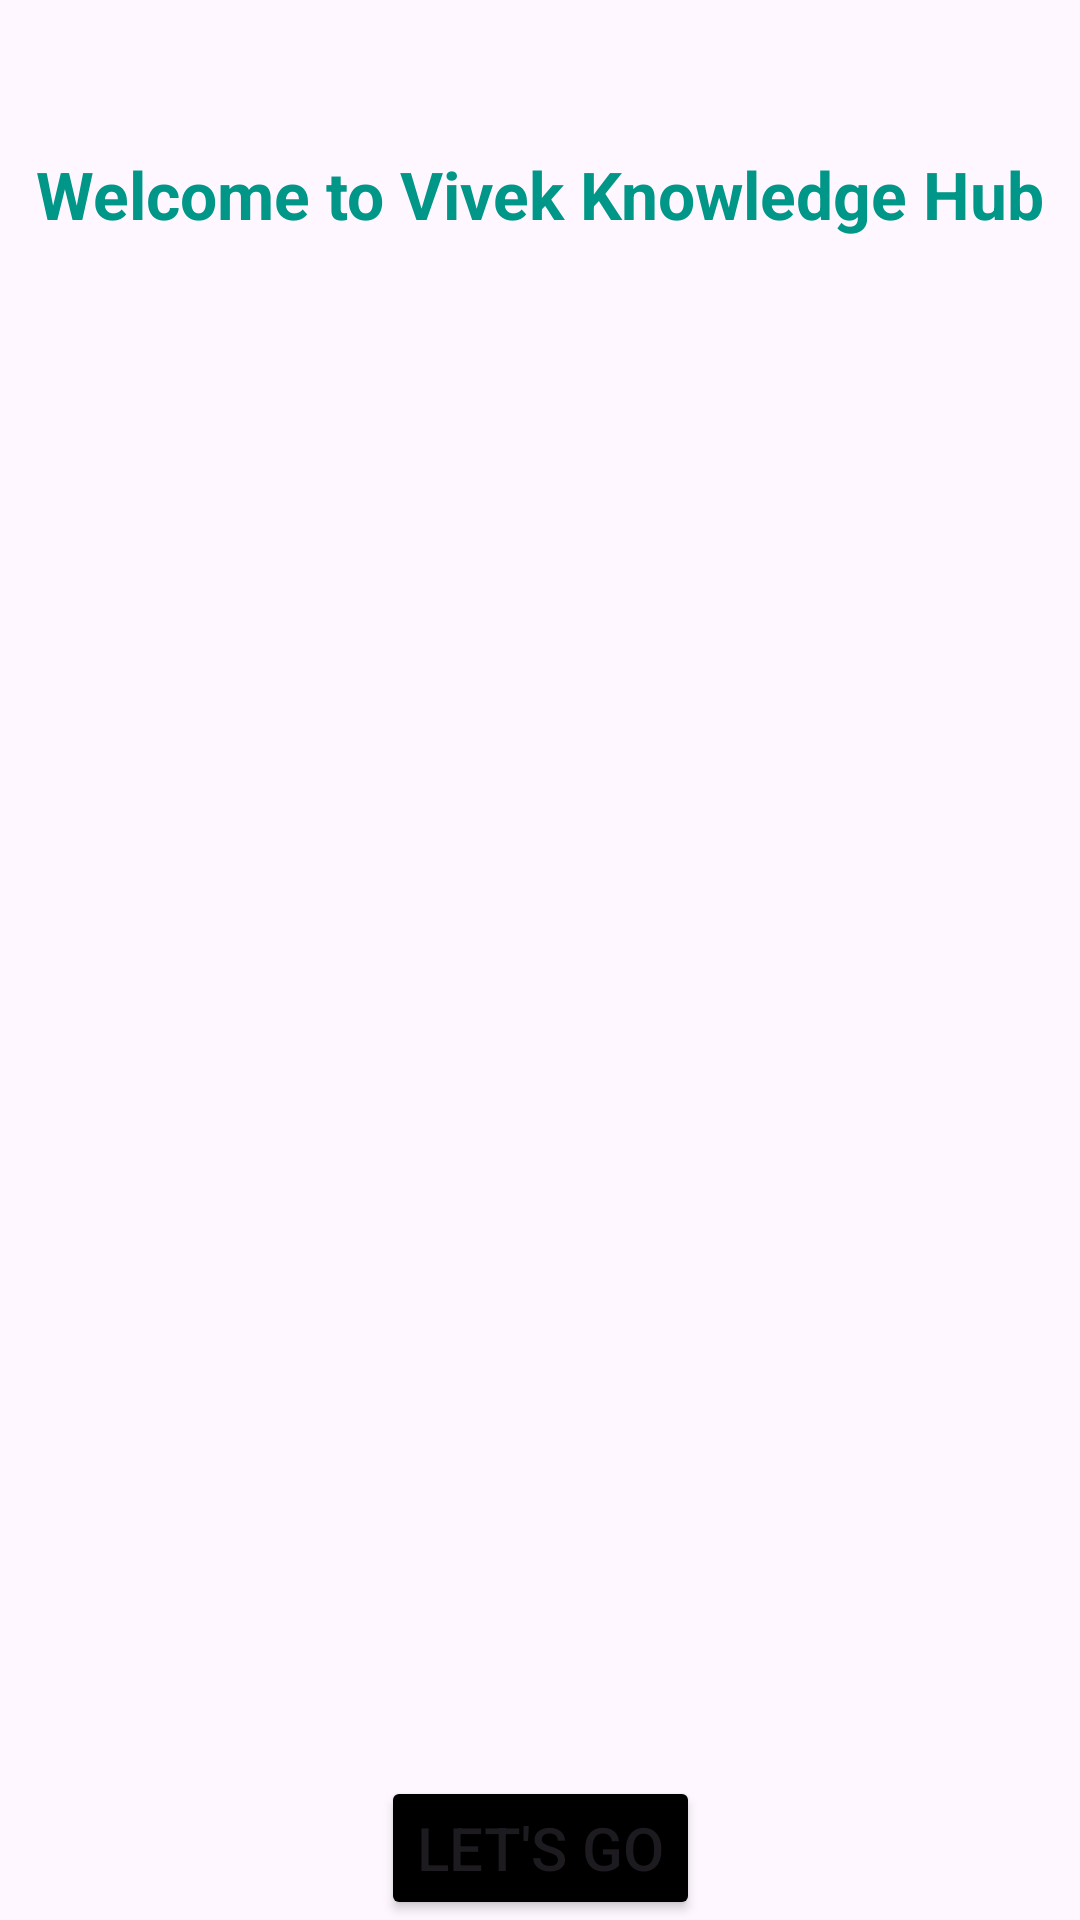

Android layout source for this screen:
<!-- AndroidManifest.xml: application theme Theme.Assignment_1App -->
<!-- res/layout/activity_main.xml -->
<?xml version="1.0" encoding="utf-8"?>
<androidx.constraintlayout.widget.ConstraintLayout xmlns:android="http://schemas.android.com/apk/res/android"
    xmlns:app="http://schemas.android.com/apk/res-auto"
    xmlns:tools="http://schemas.android.com/tools"
    android:layout_width="match_parent"
    android:layout_height="match_parent"
    android:orientation="vertical"
    tools:context=".MainActivity">


    <TextView
        android:id="@+id/textView"
        android:layout_width="wrap_content"
        android:layout_height="wrap_content"
        android:layout_gravity="center"
        android:layout_marginTop="50dp"
        app:layout_constraintTop_toTopOf="parent"
        android:text="@string/welcome_to_vivek_knowledge_hub"
        android:textColor="#009688"
        android:textSize="22sp"
        app:layout_constraintStart_toStartOf="parent"
        app:layout_constraintEnd_toEndOf="parent"
        android:textStyle="bold"
        tools:ignore="TextSizeCheck" />


    <Button
        android:id="@+id/button"
        app:layout_constraintBottom_toBottomOf="parent"
        app:layout_constraintStart_toStartOf="parent"
        app:layout_constraintEnd_toEndOf="parent"
        android:layout_width="wrap_content"
        android:layout_height="wrap_content"
        android:layout_gravity="center"
        android:text="@string/let_s_go"
        android:textSize="20sp"
        android:backgroundTint="@color/black"
        tools:ignore="TextSizeCheck" />


</androidx.constraintlayout.widget.ConstraintLayout>
<!-- resources referenced by this layout -->
<resources>
  <string name="let_s_go">Let\'s Go</string>
  <string name="welcome_to_vivek_knowledge_hub">Welcome to Vivek Knowledge Hub</string>
  <style name="Theme.Assignment_1App" parent="Base.Theme.Assignment_1App" />
  <style name="Base.Theme.Assignment_1App" parent="Theme.Material3.DayNight.NoActionBar">
          
          
      </style>
  <!-- not gathered from this repository: default colours our renderer supplied (Android Studio template values) -->
  <color name="black">#FF000000</color>
</resources>
